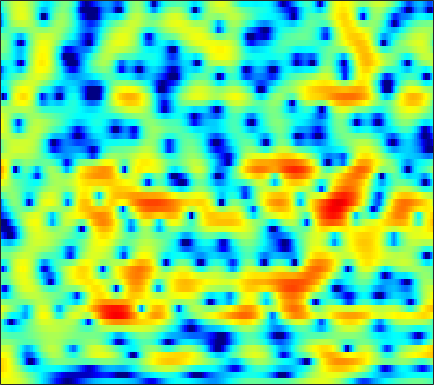

The data file committed next to this chart (first rows):
3.3349, 3.4678, 3.5769, 3.6032, 3.5735, 3.4648, 3.2749, 3.0773, 2.7434, 2.3354, 1.85, 1.4344, 0.82375, 0.13054, -0.43965, -1.2515, -2.1261, -2.8134, -3.7813, -4.8217, -5.908, -6.7442, -7.9039, -9.1243
4.472, 4.379, 4.205, 3.971, 3.754, 3.413, 3.013, 2.678, 2.188, 1.651, 1.072, 0.6146, -0.02615, -0.6924, -1.206, -1.91, -2.635, -3.2, -3.976, -4.78, -5.626, -6.29, -7.208, -8.169
5.586, 5.321, 4.888, 4.359, 3.895, 3.186, 2.378, 1.707, 0.7311, -0.3093, -1.385, -2.18, -3.155, -3.945, -4.36, -4.658, -4.711, -4.638, -4.457, -4.269, -4.099, -4.014, -3.961, -3.971
5.511, 5.26, 4.787, 4.144, 3.541, 2.562, 1.366, 0.317, -1.329, -3.328, -5.806, -8.139, -12.3, -18.25, -19.67, -14.11, -10, -7.828, -5.66, -4.049, -2.815, -2.096, -1.349, -0.8046
4.016, 4.033, 3.811, 3.304, 2.737, 1.726, 0.4089, -0.7752, -2.623, -4.738, -6.98, -8.55, -9.96, -10.04, -9.29, -7.693, -5.943, -4.65, -3.066, -1.689, -0.5559, 0.1313, 0.8312, 1.28
2.185, 2.398, 2.439, 2.205, 1.858, 1.163, 0.222, -0.6445, -2.018, -3.605, -5.282, -6.411, -7.261, -6.922, -6.068, -4.598, -3.092, -2.051, -0.8354, 0.1743, 0.9829, 1.452, 1.889, 2.099
0.1422, 0.2177, 0.2272, 0.1391, 0.01677, -0.22, -0.5116, -0.7506, -1.074, -1.357, -1.569, -1.659, -1.667, -1.535, -1.359, -1.033, -0.6345, -0.3118, 0.1235, 0.5201, 0.8603, 1.061, 1.248, 1.339
-0.9346, -1.083, -1.285, -1.481, -1.608, -1.736, -1.803, -1.812, -1.764, -1.649, -1.479, -1.317, -1.067, -0.7802, -0.547, -0.2217, 0.108, 0.3427, 0.6418, 0.9027, 1.124, 1.254, 1.377, 1.444
-1.898, -2.535, -3.399, -4.166, -4.581, -4.824, -4.703, -4.418, -3.865, -3.225, -2.56, -2.062, -1.417, -0.8124, -0.3848, 0.1516, 0.6348, 0.9515, 1.318, 1.611, 1.829, 1.945, 2.039, 2.068
-1.943, -3.645, -6.688, -11.18, -15.98, -17.27, -11.88, -9.163, -6.765, -5.149, -3.948, -3.17, -2.181, -1.2, -0.4798, 0.4341, 1.244, 1.752, 2.294, 2.654, 2.838, 2.862, 2.767, 2.54
2.298, 1.157, -0.5511, -2.323, -3.436, -4.269, -4.439, -4.467, -4.722, -5.487, -6.678, -7.443, -6.919, -4.547, -2.508, -0.1681, 1.618, 2.616, 3.536, 4.004, 4.032, 3.771, 3.05, 1.873
3.419, 2.936, 2.256, 1.546, 1.027, 0.319, -0.4411, -1.091, -2.188, -3.626, -5.374, -6.578, -6.59, -4.561, -2.685, -0.4853, 1.148, 2.042, 2.809, 3.127, 3.015, 2.636, 1.715, 0.2651
0.3869, 0.1065, -0.1796, -0.3416, -0.4002, -0.4385, -0.4663, -0.4869, -0.5309, -0.5804, -0.5783, -0.511, -0.2896, 0.08898, 0.4398, 0.913, 1.354, 1.607, 1.784, 1.769, 1.576, 1.325, 0.8229, 0.2064
-4.779, -5.591, -5.8, -4.898, -3.892, -2.518, -1.322, -0.5737, 0.219, 0.8255, 1.277, 1.547, 1.814, 1.982, 2.054, 2.074, 1.999, 1.876, 1.641, 1.34, 0.9776, 0.6876, 0.3054, -0.04026
-8.744, -12.56, -13.59, -8.569, -5.639, -2.837, -0.8335, 0.2913, 1.425, 2.241, 2.772, 3.022, 3.16, 3.106, 2.947, 2.575, 2.022, 1.498, 0.6906, -0.2178, -1.173, -1.826, -2.457, -2.73
-1.307, -1.666, -1.728, -1.271, -0.6779, 0.2794, 1.232, 1.879, 2.604, 3.116, 3.414, 3.471, 3.345, 2.978, 2.53, 1.721, 0.6518, -0.3368, -1.965, -4.021, -6.706, -9.396, -14.32, -16.26
-1.011, -1.298, -1.171, -0.5835, 0.04425, 0.9846, 1.871, 2.443, 3.044, 3.413, 3.536, 3.454, 3.097, 2.433, 1.732, 0.5404, -0.9467, -2.228, -4.139, -6.076, -7.899, -9.106, -10.11, -9.899
-9.747, -12.67, -8.263, -3.912, -1.649, 0.522, 2.058, 2.91, 3.707, 4.149, 4.259, 4.131, 3.655, 2.818, 1.93, 0.3288, -1.825, -3.878, -7.381, -11.84, -14.51, -12.81, -9.488, -6.854
-3.235, -3.755, -3.17, -1.757, -0.5901, 0.7933, 1.923, 2.596, 3.25, 3.649, 3.778, 3.693, 3.333, 2.679, 1.984, 0.7291, -0.9042, -2.385, -4.676, -6.86, -7.846, -7.396, -5.956, -4.491
-0.2338, -0.4648, -0.516, -0.3213, -0.05081, 0.4224, 0.9436, 1.319, 1.766, 2.117, 2.343, 2.415, 2.373, 2.148, 1.872, 1.375, 0.7524, 0.2366, -0.4274, -1.012, -1.444, -1.638, -1.741, -1.808
-1.391, -1.678, -1.917, -1.957, -1.862, -1.564, -1.101, -0.692, -0.08811, 0.4949, 1.032, 1.374, 1.726, 1.95, 2.03, 2.041, 1.941, 1.809, 1.59, 1.32, 1.033, 0.7969, 0.4484, 0.06027
-5.026, -5.64, -6.36, -6.787, -6.812, -6.354, -5.408, -4.464, -3.105, -1.782, -0.6092, 0.156, 1.005, 1.672, 2.046, 2.39, 2.59, 2.65, 2.615, 2.495, 2.297, 2.099, 1.764, 1.391
-10.3, -11.59, -13.77, -17, -19.93, -18.88, -13.46, -10.11, -6.669, -4.056, -2.023, -0.7937, 0.5068, 1.485, 2.041, 2.574, 2.883, 2.991, 2.986, 2.854, 2.603, 2.378, 2.054, 1.706
-15.59, -16.18, -16.49, -16.59, -16.29, -14.48, -11.45, -8.904, -5.882, -3.37, -1.362, -0.1306, 1.189, 2.175, 2.707, 3.17, 3.36, 3.332, 3.107, 2.639, 2.01, 1.474, 0.7983, 0.2753
-32.97, -24.35, -17.02, -12.79, -10.57, -8.058, -5.84, -4.273, -2.409, -0.7286, 0.6987, 1.596, 2.583, 3.326, 3.696, 3.963, 3.961, 3.74, 3.148, 2.098, 0.5535, -1.079, -3.914, -6.896
-11.7, -10.93, -9.402, -7.54, -6.113, -4.37, -2.816, -1.793, -0.643, 0.289, 1.084, 1.568, 2.111, 2.528, 2.812, 3.085, 3.183, 3.091, 2.66, 1.877, 0.5475, -0.8749, -3.31, -5.708
-8.796, -7.521, -5.828, -4.287, -3.28, -2.164, -1.288, -0.858, -0.5198, -0.4742, -0.7106, -0.9536, -1.205, -1.088, -0.6778, 0.1484, 1.016, 1.588, 2.098, 2.297, 2.192, 1.999, 1.581, 1.264
-8.32, -5.765, -3.358, -1.738, -0.8734, -0.1333, 0.1857, 0.1318, -0.3712, -1.449, -3.38, -5.656, -10.61, -15.13, -10.24, -4.856, -1.555, 0.1095, 1.715, 2.715, 3.355, 3.621, 3.757, 3.638
-2.272, -1.588, -0.7217, -0.09036, 0.2429, 0.4498, 0.3391, 0.08683, -0.5911, -1.598, -2.921, -4.071, -5.484, -5.951, -5.316, -3.702, -1.931, -0.7477, 0.5434, 1.541, 2.298, 2.645, 2.956, 2.963
1.357, 1.235, 1.07, 0.8786, 0.6949, 0.3716, -0.02506, -0.3746, -0.8967, -1.477, -2.064, -2.472, -2.902, -3.042, -3.021, -2.739, -2.252, -1.764, -1.068, -0.3533, 0.289, 0.7058, 1.125, 1.407
3.831, 3.312, 2.56, 1.764, 1.135, 0.3143, -0.4164, -0.909, -1.401, -1.822, -2.216, -2.521, -2.964, -3.47, -3.817, -4.157, -4.219, -4.025, -3.36, -2.422, -1.464, -0.7412, 0.01813, 0.6125
6.212, 5.349, 3.988, 2.348, 0.95, -1, -2.702, -3.393, -3.469, -3.001, -2.623, -2.589, -3.008, -4.117, -5.43, -8.093, -11.36, -11.85, -8.474, -4.996, -2.498, -1.19, 0.08644, 0.8344
7.413, 6.46, 4.81, 2.572, 0.3105, -4.107, -12.66, -21.13, -8.417, -4.089, -2.065, -1.379, -1.241, -1.91, -2.935, -4.878, -6.765, -7.02, -5.239, -2.981, -1.129, -0.1631, 0.681, 1.025
5.197, 4.682, 3.8, 2.667, 1.68, 0.3129, -0.813, -1.222, -1.132, -0.5882, -0.04138, 0.2152, 0.3127, 0.1651, -0.09431, -0.513, -0.87, -1.033, -1.072, -0.9884, -0.8877, -0.8717, -1.029, -1.335
1.838, 2.094, 2.288, 2.292, 2.214, 2.034, 1.859, 1.775, 1.706, 1.7, 1.701, 1.678, 1.569, 1.357, 1.142, 0.7652, 0.2932, -0.1029, -0.7157, -1.4, -2.213, -2.874, -3.803, -4.712
-1.194, 0.02576, 1.145, 1.865, 2.212, 2.501, 2.663, 2.72, 2.764, 2.756, 2.705, 2.636, 2.479, 2.217, 1.946, 1.462, 0.8089, 0.1934, -0.8373, -2.157, -3.808, -5.34, -7.701, -10.34
-0.6862, 0.3011, 1.239, 1.838, 2.117, 2.337, 2.436, 2.469, 2.506, 2.546, 2.582, 2.59, 2.556, 2.431, 2.244, 1.845, 1.245, 0.6211, -0.4601, -1.927, -3.851, -5.737, -9.039, -13.8
1.915, 2.033, 2.056, 1.893, 1.663, 1.249, 0.8072, 0.5558, 0.3972, 0.5303, 0.8879, 1.221, 1.642, 1.953, 2.072, 2.042, 1.784, 1.429, 0.7394, -0.1897, -1.38, -2.373, -3.811, -5.184
3.617, 3.216, 2.488, 1.472, 0.4706, -1.266, -3.45, -5.2, -6.51, -5.394, -3.187, -1.662, -0.06685, 1.039, 1.608, 2.062, 2.213, 2.17, 1.908, 1.473, 0.8999, 0.4093, -0.2959, -0.9776
3.892, 3.332, 2.373, 1.106, -0.134, -2.309, -5.385, -8.45, -11.75, -8.787, -4.971, -2.889, -0.9198, 0.3781, 1.036, 1.591, 1.853, 1.906, 1.812, 1.579, 1.263, 0.9726, 0.5549, 0.1311
3.217, 2.773, 2.111, 1.367, 0.7508, -0.1166, -0.962, -1.441, -1.74, -1.546, -0.9908, -0.4828, 0.1328, 0.604, 0.8109, 0.9165, 0.8627, 0.7207, 0.4694, 0.173, -0.1282, -0.3564, -0.6336, -0.9124
1.996, 1.698, 1.443, 1.319, 1.309, 1.339, 1.412, 1.468, 1.584, 1.7, 1.785, 1.792, 1.695, 1.428, 1.105, 0.5029, -0.2568, -0.8769, -1.659, -2.266, -2.654, -2.792, -2.891, -2.982
-1.208, -1.651, -1.394, -0.384, 0.537, 1.706, 2.681, 3.24, 3.779, 4.081, 4.142, 4.013, 3.593, 2.815, 1.983, 0.4672, -1.6, -3.496, -6.275, -8.142, -7.821, -6.903, -5.939, -5.51
-10.46, -23.38, -11.5, -4.582, -1.673, 0.9661, 2.746, 3.726, 4.62, 5.141, 5.314, 5.226, 4.785, 3.943, 2.988, 1.207, -1.359, -3.986, -8.814, -13.15, -10.65, -8.501, -6.984, -6.928
-4.721, -4.969, -4.291, -2.735, -1.416, 0.2245, 1.594, 2.426, 3.288, 3.864, 4.165, 4.212, 4.029, 3.579, 3.046, 2.08, 0.8605, -0.1403, -1.464, -2.533, -3.235, -3.613, -4.169, -5.065
-4.224, -3.884, -3.218, -2.347, -1.653, -0.7278, 0.1361, 0.7037, 1.363, 1.906, 2.34, 2.577, 2.781, 2.826, 2.764, 2.535, 2.172, 1.806, 1.257, 0.6648, 0.02532, -0.4595, -1.214, -2.043
-7.31, -6.199, -4.79, -3.656, -2.962, -2.269, -1.776, -1.477, -1.099, -0.6331, -0.0215, 0.5162, 1.263, 1.938, 2.361, 2.779, 3.009, 3.05, 2.954, 2.682, 2.255, 1.822, 1.136, 0.3276
-10.93, -8.111, -5.805, -4.516, -4.038, -3.953, -4.422, -5.05, -5.952, -6.15, -4.965, -3.441, -1.339, 0.5089, 1.624, 2.783, 3.579, 3.978, 4.236, 4.207, 3.921, 3.53, 2.821, 1.874
-5.151, -4.505, -3.825, -3.58, -3.762, -4.535, -6.111, -8.09, -12.72, -21.62, -12.74, -7.752, -3.555, -0.7076, 0.885, 2.5, 3.646, 4.243, 4.702, 4.821, 4.608, 4.221, 3.42, 2.279
-1.408, -1.518, -1.761, -2.203, -2.693, -3.55, -4.58, -5.443, -6.264, -6.396, -5.571, -4.403, -2.538, -0.6618, 0.6138, 2.055, 3.18, 3.786, 4.299, 4.48, 4.301, 3.95, 3.142, 1.923
0.2684, -0.0575, -0.6407, -1.404, -2.103, -3.234, -4.52, -5.473, -6.478, -6.712, -5.914, -4.798, -3.001, -1.17, 0.0944, 1.532, 2.656, 3.289, 3.856, 4.092, 4.011, 3.743, 3.1, 2.103
0.6005, 0.2376, -0.3926, -1.254, -2.109, -3.649, -5.875, -8.206, -13.4, -22.75, -13.47, -8.758, -4.753, -2.055, -0.5273, 1.032, 2.174, 2.807, 3.376, 3.665, 3.706, 3.565, 3.175, 2.562
-0.6542, -0.7763, -1.003, -1.394, -1.845, -2.693, -3.875, -4.944, -6.353, -6.931, -6.008, -4.694, -2.825, -1.191, -0.1976, 0.8458, 1.594, 1.995, 2.357, 2.57, 2.647, 2.627, 2.497, 2.256
-3.605, -3.003, -2.226, -1.612, -1.294, -1.055, -0.9809, -0.9965, -1.002, -0.9076, -0.6373, -0.3452, 0.08515, 0.4645, 0.6704, 0.8239, 0.8269, 0.7562, 0.6314, 0.544, 0.5558, 0.6577, 0.8623, 1.064
-8.726, -6.05, -3.469, -1.627, -0.594, 0.4187, 1.13, 1.513, 1.871, 2.081, 2.16, 2.142, 1.987, 1.641, 1.237, 0.4586, -0.5923, -1.54, -2.887, -3.944, -4.079, -3.521, -2.314, -1.081
-7.422, -5.261, -2.834, -0.9271, 0.2079, 1.402, 2.271, 2.75, 3.163, 3.356, 3.32, 3.139, 2.677, 1.934, 1.15, -0.2798, -2.301, -4.385, -8.572, -17.31, -20.17, -11.52, -6.436, -3.528
-4.095, -2.979, -1.524, -0.2072, 0.6562, 1.628, 2.377, 2.782, 3.13, 3.252, 3.152, 2.918, 2.389, 1.602, 0.8275, -0.4526, -2.014, -3.355, -5.197, -6.637, -7.005, -6.464, -5.178, -3.755
-2.807, -1.913, -0.7951, 0.22, 0.9028, 1.673, 2.283, 2.62, 2.91, 2.989, 2.86, 2.627, 2.128, 1.415, 0.7572, -0.2682, -1.421, -2.326, -3.479, -4.427, -5.018, -5.174, -4.946, -4.247
